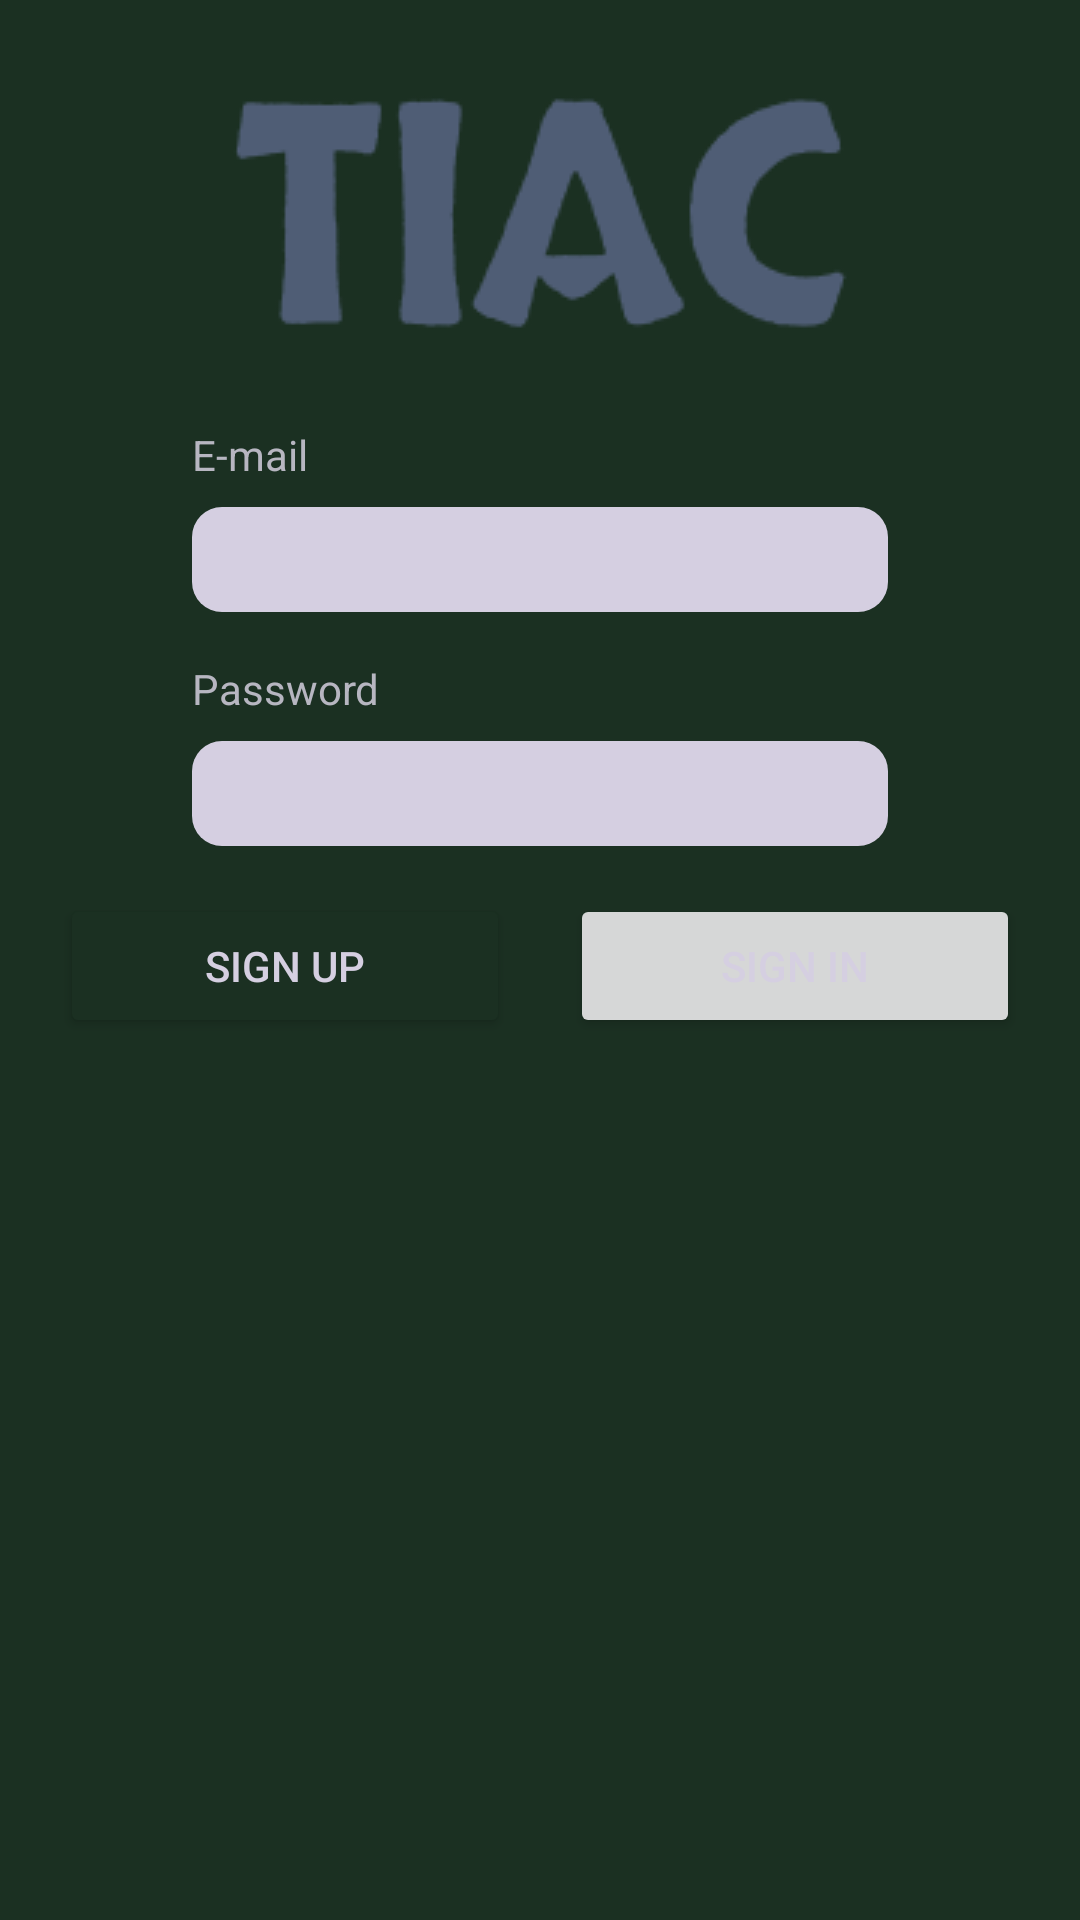

Layout XML and referenced resources for this Android screen:
<!-- AndroidManifest.xml: application theme Theme.ThisIsAChat -->
<!-- res/layout/activity_main.xml -->
<?xml version="1.0" encoding="utf-8"?>
<androidx.constraintlayout.widget.ConstraintLayout xmlns:android="http://schemas.android.com/apk/res/android"
    xmlns:app="http://schemas.android.com/apk/res-auto"
    xmlns:tools="http://schemas.android.com/tools"
    android:layout_width="match_parent"
    android:layout_height="match_parent"
    android:background="@color/darkGreen"
    tools:context=".MainActivity">


    <EditText
        android:id="@+id/et_password_main_activity"
        android:layout_width="0dp"
        android:layout_height="35dp"
        android:layout_marginTop="8dp"
        android:background="@drawable/et_shape"
        android:ems="10"
        android:inputType="textPassword"
        android:padding="5dp"
        app:layout_constraintEnd_toEndOf="@+id/et_e_mail_main_activity"
        app:layout_constraintStart_toStartOf="@+id/tv_password_main_activity"
        app:layout_constraintTop_toBottomOf="@+id/tv_password_main_activity" />

    <TextView
        android:id="@+id/tv_password_main_activity"
        android:layout_width="wrap_content"
        android:layout_height="wrap_content"
        android:layout_marginTop="16dp"
        android:text="@string/password"
        android:textColor="@color/grey"
        app:layout_constraintStart_toStartOf="@+id/et_e_mail_main_activity"
        app:layout_constraintTop_toBottomOf="@+id/et_e_mail_main_activity" />

    <TextView
        android:id="@+id/tv_e_mail_main_activity"
        android:layout_width="wrap_content"
        android:layout_height="wrap_content"
        android:layout_marginStart="64dp"
        android:layout_marginTop="32dp"
        android:text="@string/e_mail"
        android:textColor="@color/grey"
        app:layout_constraintStart_toStartOf="parent"
        app:layout_constraintTop_toBottomOf="@+id/img_profile_signup_activity" />

    <ImageView
        android:id="@+id/img_profile_signup_activity"
        android:layout_width="wrap_content"
        android:layout_height="wrap_content"
        android:layout_marginTop="32dp"
        app:layout_constraintEnd_toEndOf="parent"
        app:layout_constraintStart_toStartOf="parent"
        app:layout_constraintTop_toTopOf="parent"
        app:srcCompat="@drawable/tiac" />

    <EditText
        android:id="@+id/et_e_mail_main_activity"
        android:layout_width="0dp"
        android:layout_height="35dp"
        android:layout_marginTop="8dp"
        android:layout_marginEnd="64dp"
        android:background="@drawable/et_shape"
        android:ems="10"
        android:inputType="textEmailAddress"
        android:padding="5dp"
        app:layout_constraintEnd_toEndOf="parent"
        app:layout_constraintStart_toStartOf="@+id/tv_e_mail_main_activity"
        app:layout_constraintTop_toBottomOf="@+id/tv_e_mail_main_activity" />

    <Button
        android:id="@+id/btn_signin_main_activity"
        android:layout_width="150dp"
        android:layout_height="wrap_content"
        android:layout_marginTop="16dp"
        android:text="@string/sign_in"
        android:textColor="@color/lightPurple"
        app:layout_constraintEnd_toEndOf="parent"
        app:layout_constraintHorizontal_bias="0.5"
        app:layout_constraintStart_toEndOf="@+id/btn_signup_main_activity"
        app:layout_constraintTop_toBottomOf="@+id/et_password_main_activity" />

    <Button
        android:id="@+id/btn_signup_main_activity"
        android:layout_width="150dp"
        android:layout_height="wrap_content"
        android:layout_marginTop="16dp"
        android:backgroundTint="@color/darkGreen"
        android:text="@string/sign_up"
        android:textColor="@color/lightPurple"
        app:layout_constraintEnd_toStartOf="@+id/btn_signin_main_activity"
        app:layout_constraintHorizontal_bias="0.5"
        app:layout_constraintStart_toStartOf="parent"
        app:layout_constraintTop_toBottomOf="@+id/et_password_main_activity" />

</androidx.constraintlayout.widget.ConstraintLayout>
<!-- resources referenced by this layout -->
<resources>
  <color name="darkGreen">#1B3022</color>
  <color name="grey">#B7B6C1</color>
  <color name="lightPurple">#D5CFE1</color>
  <!-- drawable et_shape (drawable) -->
  <?xml version="1.0" encoding="utf-8"?>
  <shape xmlns:android="http://schemas.android.com/apk/res/android"
      android:padding="10dp"
      android:shape="rectangle" >
  
      <solid android:color="@color/lightPurple" />
  
      <corners
          android:bottomLeftRadius="10dp"
          android:bottomRightRadius="10dp"
          android:topLeftRadius="10dp"
          android:topRightRadius="10dp" />
  
  </shape>
  <!-- drawable tiac: png bitmap (drawable, 11819 bytes) -->
  <string name="e_mail" translatable="false">E-mail</string>
  <string name="password">Password</string>
  <string name="sign_in">Sign In</string>
  <string name="sign_up">Sign Up</string>
  <style name="Theme.ThisIsAChat" parent="Theme.MaterialComponents.DayNight.DarkActionBar">
          
          <item name="colorPrimary">@color/purple_500</item>
          <item name="colorPrimaryVariant">@color/purple_700</item>
          <item name="colorOnPrimary">@color/white</item>
          
          <item name="colorSecondary">@color/teal_200</item>
          <item name="colorSecondaryVariant">@color/teal_700</item>
          <item name="colorOnSecondary">@color/black</item>
          
          <item name="android:statusBarColor" tools:targetApi="l">?attr/colorPrimaryVariant</item>
          
      </style>
  <color name="purple_500">#FF6200EE</color>
  <color name="purple_700">#FF3700B3</color>
  <color name="white">#FFFFFFFF</color>
  <color name="teal_200">#FF03DAC5</color>
  <color name="teal_700">#FF018786</color>
  <color name="black">#FF000000</color>
</resources>
